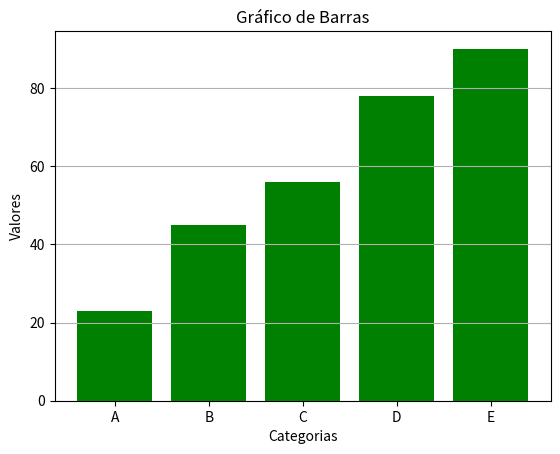

Reproduce this figure in Python.
import matplotlib.pyplot as plt

# Dados
categorias = ['A', 'B', 'C', 'D', 'E']
valores = [23, 45, 56, 78, 90]

# Plotagem do gráfico de barras
plt.bar(categorias, valores, color='green')
plt.title('Gráfico de Barras')
plt.xlabel('Categorias')
plt.ylabel('Valores')
plt.grid(axis='y')
plt.show()
